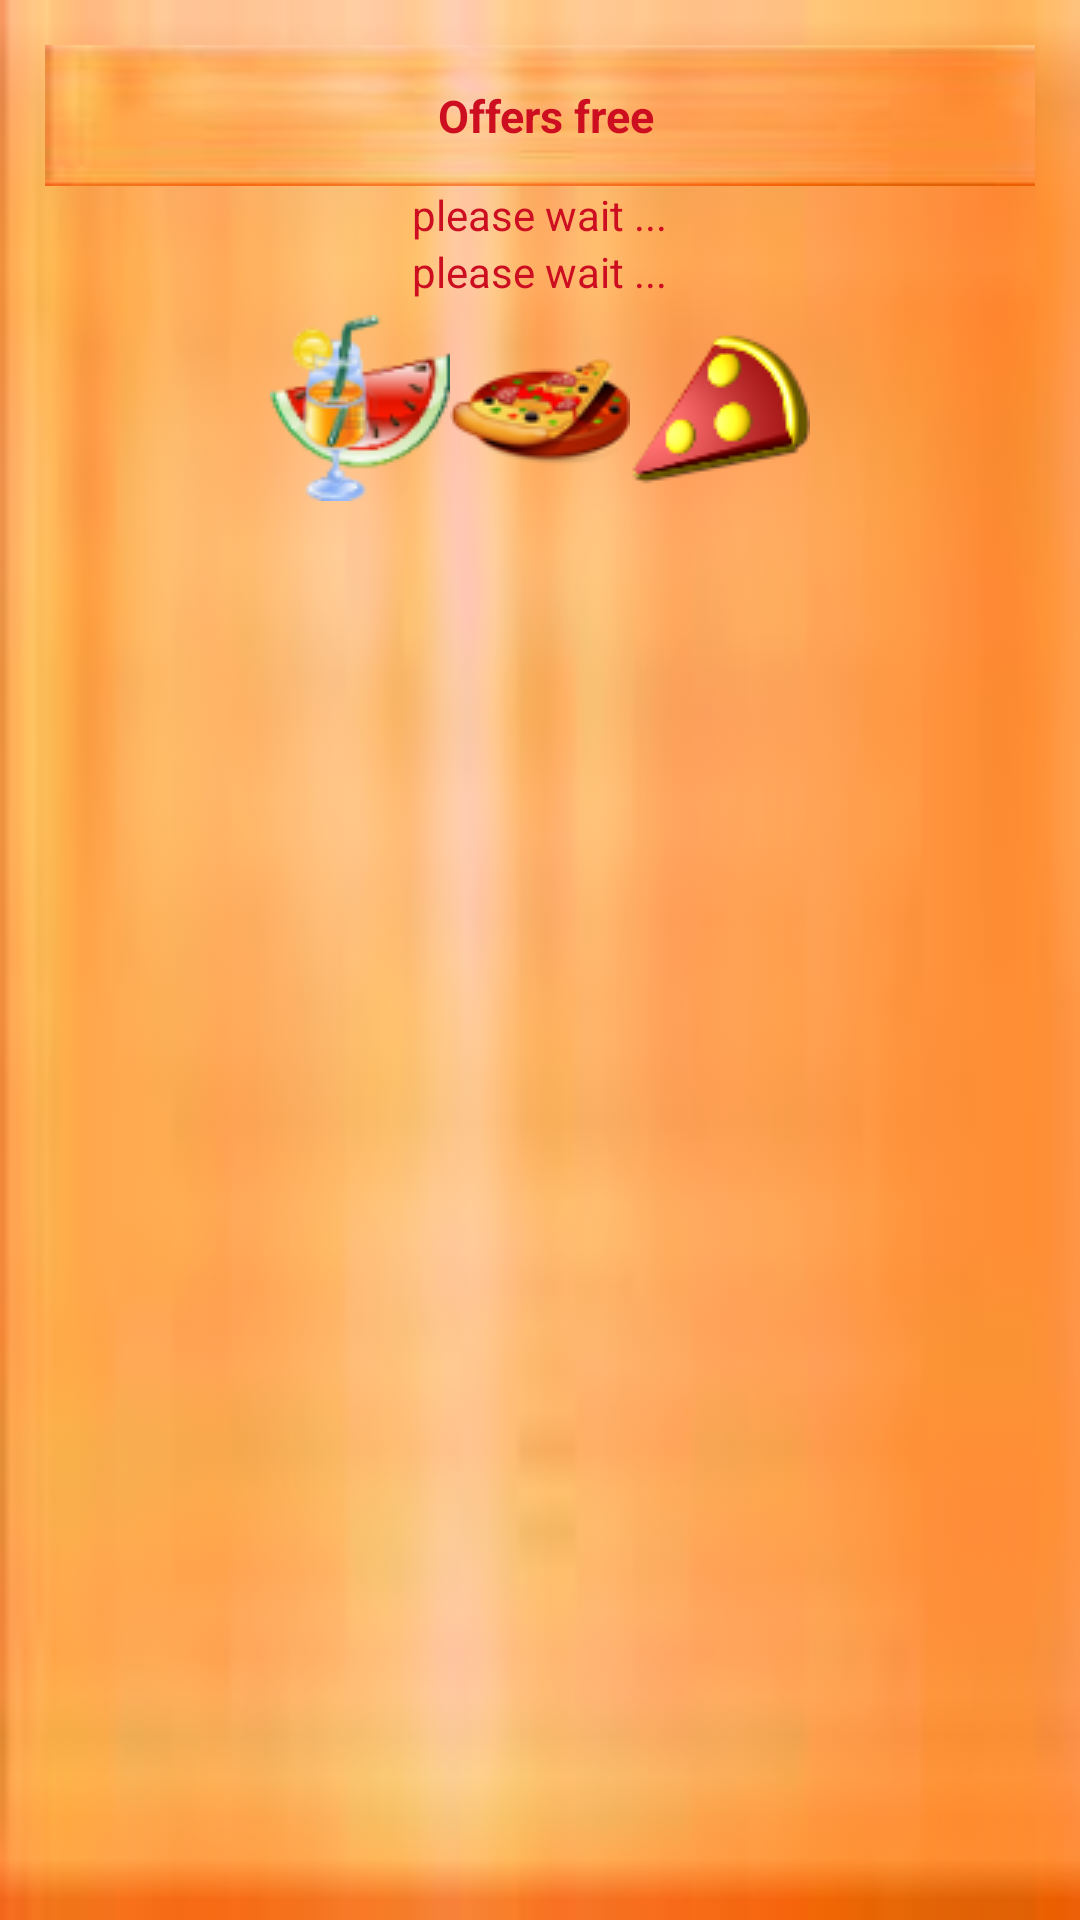

The Android layout XML behind this screen, and the referenced resources:
<!-- AndroidManifest.xml: application theme AppTheme -->
<!-- res/layout/free_offers.xml -->
<?xml version="1.0" encoding="utf-8"?>
<LinearLayout xmlns:android="http://schemas.android.com/apk/res/android"
    android:orientation="vertical" android:layout_width="match_parent"
    android:layout_height="match_parent"
    android:padding="15dp"
    android:background="@drawable/bgogange"
    android:transitionGroup="true">

    <LinearLayout
        android:orientation="horizontal"
        android:layout_width="match_parent"
        android:layout_height="wrap_content"
        android:background="@drawable/bgogange">




        <TextView
            android:layout_width="match_parent"
            android:layout_height="wrap_content"
            android:text=" Offers free"
            android:id="@+id/textView"
            android:textColor="#cd0e21"
            android:textSize="15dp"
            android:textStyle="bold"
            android:typeface="sans"
            android:layout_gravity="center"
            android:gravity="center" />
    </LinearLayout>

    <TextView
        android:layout_width="wrap_content"
        android:layout_height="wrap_content"
        android:text="please wait ..."
        android:id="@+id/pleasewait"
        android:layout_gravity="center_horizontal"
        android:textColor="#cd0e21" />

    <TextView
        android:layout_width="wrap_content"
        android:layout_height="wrap_content"
        android:text="please wait ..."
        android:id="@+id/freeoffers_tv"
        android:layout_gravity="center_horizontal"
        android:textColor="#cd0e21" />

    <LinearLayout
        android:orientation="horizontal"
        android:layout_width="match_parent"
        android:layout_height="wrap_content"
        android:layout_gravity="center"
        android:gravity="center"
        android:layout_marginTop="5dp">

        <ImageView
            android:layout_width="wrap_content"
            android:layout_height="wrap_content"
            android:id="@+id/imageView4"
            android:background="@drawable/drinkss"
            android:layout_gravity="center" />

        <ImageView
            android:layout_width="wrap_content"
            android:layout_height="wrap_content"
            android:id="@+id/imageView5"
            android:background="@drawable/piza3"
            android:layout_gravity="center" />

        <ImageView
            android:layout_width="wrap_content"
            android:layout_height="wrap_content"
            android:id="@+id/imageView6"
            android:background="@drawable/pizzass"
            android:layout_gravity="center"
            android:onClick="image6" />
    </LinearLayout>

</LinearLayout>
<!-- resources referenced by this layout -->
<resources>
  <!-- drawable bgogange: jpg bitmap (drawable, 1543 bytes) -->
  <!-- drawable drinkss: png bitmap (drawable, 7460 bytes) -->
  <!-- drawable piza3: png bitmap (drawable, 5414 bytes) -->
  <!-- drawable pizzass: png bitmap (drawable, 4919 bytes) -->
  <style name="AppTheme" parent="Theme.AppCompat.Light.NoActionBar">
          
  
          <item name="colorAccent">#FFFF018C</item>
          <item name="colorPrimary">#ffa50a</item>
  
  
      </style>
</resources>
